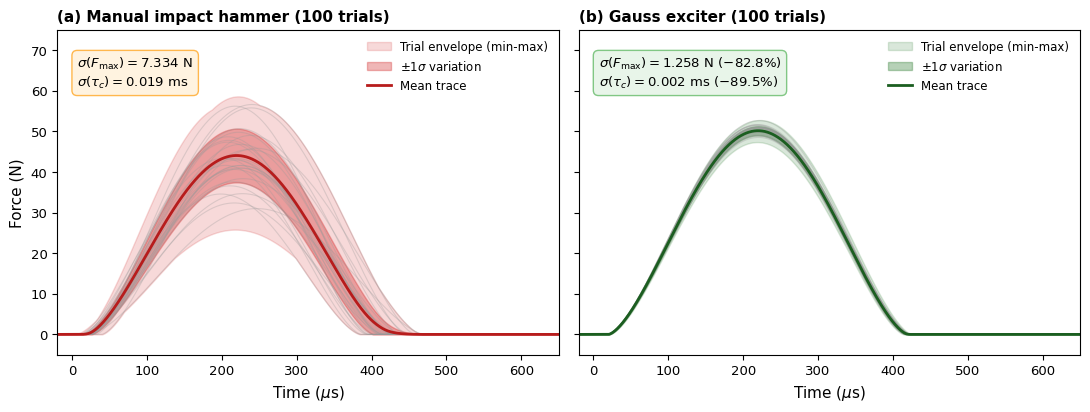

This figure's Python source:
import numpy as np
import pandas as pd
import matplotlib.pyplot as plt

# Set style
plt.rcParams.update({
    'font.family': 'sans-serif',
    'font.sans-serif': ['Arial', 'Helvetica', 'DejaVu Sans'],
    'font.size': 10,
    'axes.labelsize': 11,
    'axes.titlesize': 11,
    'xtick.labelsize': 9.5,
    'ytick.labelsize': 9.5,
    'legend.fontsize': 9,
})

def simulate_100_impacts():
    """
    Simulates 100 trials for:
    (a) Manual hammer impact (high scatter in peak force and contact duration)
        - Mean Fmax ~ 45 N, std Fmax = 7.334 N
        - Mean tau_c ~ 400 us, std tau_c = 19 us (0.019 ms)
    (b) Gauss exciter impact (electronically triggered, highly repeatable)
        - Mean Fmax ~ 50 N, std Fmax = 1.258 N
        - Mean tau_c ~ 400 us, std tau_c = 2 us (0.002 ms)
    """
    np.random.seed(42)
    N_trials = 100
    t = np.linspace(-50, 750, 4000) # microseconds

    # 1. Manual Hammer
    f_max_manual = np.random.normal(45.0, 7.334, N_trials)
    tau_manual = np.random.normal(400.0, 19.0, N_trials)
    t_start_manual = np.random.normal(20.0, 5.0, N_trials)
    
    signals_manual = np.zeros((N_trials, len(t)))
    for i in range(N_trials):
        idx = (t >= t_start_manual[i]) & (t <= t_start_manual[i] + tau_manual[i])
        t_rel = (t[idx] - t_start_manual[i]) / tau_manual[i]
        signals_manual[i, idx] = f_max_manual[i] * (np.sin(np.pi * t_rel))**1.5

    # 2. Gauss Exciter
    f_max_gauss = np.random.normal(50.0, 1.258, N_trials)
    tau_gauss = np.random.normal(400.0, 2.0, N_trials)
    t_start_gauss = np.random.normal(20.0, 0.5, N_trials)

    signals_gauss = np.zeros((N_trials, len(t)))
    for i in range(N_trials):
        idx = (t >= t_start_gauss[i]) & (t <= t_start_gauss[i] + tau_gauss[i])
        t_rel = (t[idx] - t_start_gauss[i]) / tau_gauss[i]
        signals_gauss[i, idx] = f_max_gauss[i] * (np.sin(np.pi * t_rel))**1.5

    # Calculate statistics
    mean_manual = np.mean(signals_manual, axis=0)
    std_manual = np.std(signals_manual, axis=0)
    min_manual = np.min(signals_manual, axis=0)
    max_manual = np.max(signals_manual, axis=0)

    mean_gauss = np.mean(signals_gauss, axis=0)
    std_gauss = np.std(signals_gauss, axis=0)
    min_gauss = np.min(signals_gauss, axis=0)
    max_gauss = np.max(signals_gauss, axis=0)

    # Plot
    fig, (ax1, ax2) = plt.subplots(1, 2, figsize=(11, 4.2), dpi=300, sharey=True)

    # (a) Manual Hammer
    ax1.set_title("(a) Manual impact hammer (100 trials)", loc='left', fontweight='bold')
    # Plot individual traces with low opacity
    for i in range(min(30, N_trials)):
        ax1.plot(t, signals_manual[i], color='#999999', alpha=0.3, linewidth=0.8)
    ax1.fill_between(t, min_manual, max_manual, color='#d32f2f', alpha=0.18, label=r'Trial envelope (min-max)')
    ax1.fill_between(t, np.maximum(0, mean_manual - std_manual), mean_manual + std_manual, color='#d32f2f', alpha=0.35, label=r'$\pm 1\sigma$ variation')
    ax1.plot(t, mean_manual, color='#b71c1c', linewidth=2.0, label=r'Mean trace')
    
    ax1.text(0.04, 0.92, r"$\sigma(F_{\max}) = 7.334\ \mathrm{N}$" + "\n" + r"$\sigma(\tau_c) = 0.019\ \mathrm{ms}$",
             transform=ax1.transAxes, va='top', fontsize=9.5, bbox=dict(boxstyle="round,pad=0.4", fc="#fff3e0", ec="#ffb74d", lw=1))

    ax1.set_xlabel(r'Time ($\mu\mathrm{s}$)')
    ax1.set_ylabel('Force (N)')
    ax1.set_xlim(-20, 650)
    ax1.set_ylim(-5, 75)
    ax1.legend(loc='upper right', frameon=False, fontsize=8.5)

    # (b) Gauss Exciter
    ax2.set_title("(b) Gauss exciter (100 trials)", loc='left', fontweight='bold')
    for i in range(min(30, N_trials)):
        ax2.plot(t, signals_gauss[i], color='#999999', alpha=0.3, linewidth=0.8)
    ax2.fill_between(t, min_gauss, max_gauss, color='#2e7d32', alpha=0.18, label=r'Trial envelope (min-max)')
    ax2.fill_between(t, np.maximum(0, mean_gauss - std_gauss), mean_gauss + std_gauss, color='#2e7d32', alpha=0.35, label=r'$\pm 1\sigma$ variation')
    ax2.plot(t, mean_gauss, color='#1b5e20', linewidth=2.0, label=r'Mean trace')

    ax2.text(0.04, 0.92, r"$\sigma(F_{\max}) = 1.258\ \mathrm{N}$ ($-82.8\%$)" + "\n" + r"$\sigma(\tau_c) = 0.002\ \mathrm{ms}$ ($-89.5\%$)",
             transform=ax2.transAxes, va='top', fontsize=9.5, bbox=dict(boxstyle="round,pad=0.4", fc="#e8f5e9", ec="#81c784", lw=1))

    ax2.set_xlabel(r'Time ($\mu\mathrm{s}$)')
    ax2.set_xlim(-20, 650)
    ax2.legend(loc='upper right', frameon=False, fontsize=8.5)

    plt.tight_layout()
    plt.savefig('repeatability_100shots_reproduced.png', dpi=300)
    plt.savefig('repeatability_100shots_reproduced.pdf')
    print("Repeatability 100-trial simulation saved to repeatability_100shots_reproduced.png")

if __name__ == "__main__":
    simulate_100_impacts()
